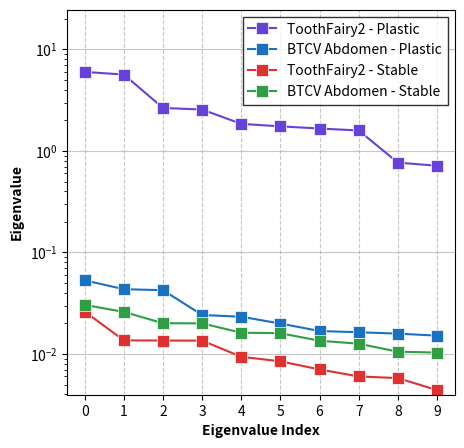

Write Python code to recreate this figure.
import matplotlib.pyplot as plt
import numpy as np

# Data
x_values = np.arange(10)
eigenvalues = {
    "ToothFairy2 - Plastic": [6.005412, 5.6588054, 2.652642, 2.5587585, 1.8484913, 1.7466824, 1.6635638, 1.5904709, 0.7676617, 0.7145429],
    "BTCV Abdomen - Plastic": [0.05312938, 0.04346767, 0.04249799, 0.02421157, 0.02326399, 0.01994262, 0.01683287, 0.01636762, 0.01586541, 0.01514494],
    "ToothFairy2 - Stable": [0.02614812, 0.01360698, 0.01356122, 0.01353174, 0.00938315, 0.00846025, 0.00703993, 0.00600545, 0.00578261, 0.00440862],
    "BTCV Abdomen - Stable": [0.03045017, 0.02594222, 0.0200868, 0.02001312, 0.01619752, 0.01601049, 0.01349816, 0.01262915, 0.01052538, 0.01032843]
}

# Custom Colors
custom_colors = ["#6741d9", "#1971c2", "#e03131", "#2f9e44"]
default_colors = plt.rcParams["axes.prop_cycle"].by_key()["color"]

# Use custom colors or default
use_custom_colors = True
colors = custom_colors if use_custom_colors else default_colors

# Plot
plt.figure(figsize=(5, 5))  # Shortened x-axis length
markers = ['o', 's', 'D', '^']  # Different markers for each line
for i, (label, values) in enumerate(eigenvalues.items()):
    plt.plot(x_values, values, marker='s', linestyle='-', color=colors[i], label=label, markeredgecolor='white', markeredgewidth=0.5, markersize=8)

# Labels and Ticks
plt.xlabel("Eigenvalue Index", weight='bold')
plt.ylabel("Eigenvalue", weight='bold')
plt.xticks(x_values)
plt.yscale("log")  # Set y-axis to log scale
plt.ylim([min(min(v) for v in eigenvalues.values()) * 0.9, max(max(v) for v in eigenvalues.values()) * 4.1])  # Adjust y-limits
plt.legend(fancybox=False, edgecolor='black')
plt.grid(True, linestyle='--', alpha=0.7)

#grid horizontal lines x -
plt.grid(axis='y', linestyle='-', alpha=0.7)
plt.grid(axis='x', linestyle='--', alpha=0.7)


# Save figure instead of showing it
plt.savefig("eigenvalues_plot.pdf", bbox_inches='tight', dpi=600)
plt.close()
